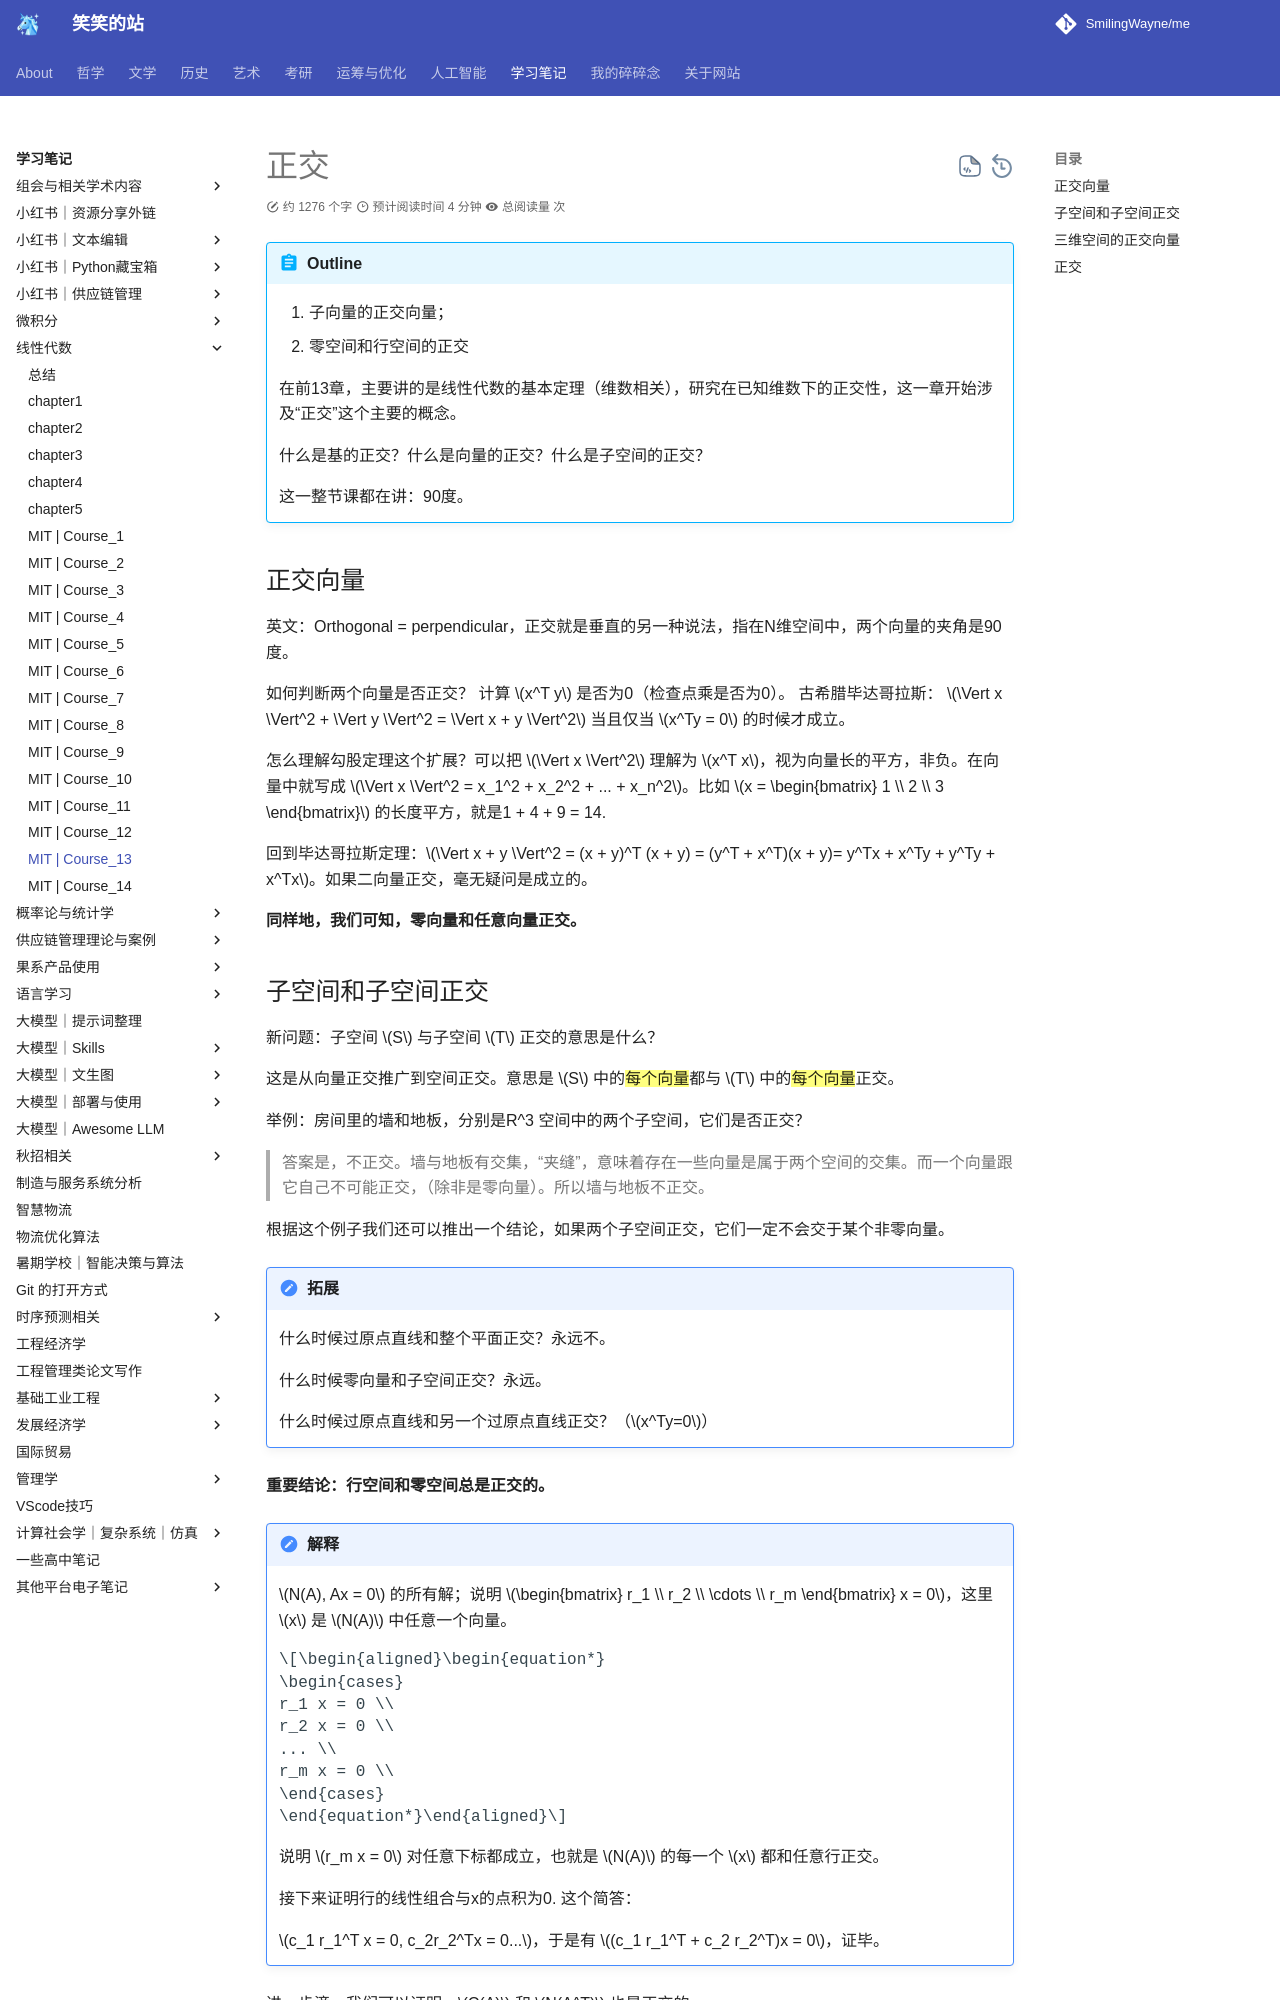

repository: SmilingWayne/me · page: Study/LinearAlgebra/MIT_course_13/index.html · generator: mkdocs

# 正交


!!! abstract "Outline"

    1. 子向量的正交向量；
    2. 零空间和行空间的正交

    在前13章，主要讲的是线性代数的基本定理（维数相关），研究在已知维数下的正交性，这一章开始涉及“正交”这个主要的概念。

    什么是基的正交？什么是向量的正交？什么是子空间的正交？

    这一整节课都在讲：90度。





## 正交向量

英文：Orthogonal = perpendicular，正交就是垂直的另一种说法，指在N维空间中，两个向量的夹角是90度。

如何判断两个向量是否正交？ 计算 $x^T y$ 是否为0（检查点乘是否为0）。 古希腊毕达哥拉斯： $\Vert x \Vert^2 + \Vert y \Vert^2 = \Vert x + y \Vert^2$ 当且仅当 $x^Ty = 0$ 的时候才成立。

怎么理解勾股定理这个扩展？可以把 $\Vert x \Vert^2$ 理解为 $x^T x$，视为向量长的平方，非负。在向量中就写成 $\Vert x \Vert^2 = x_1^2 + x_2^2 + ... + x_n^2$。比如 $x = \begin{bmatrix} 1 \\ 2 \\ 3 \end{bmatrix}$ 的长度平方，就是1 + 4 + 9 = 14.

回到毕达哥拉斯定理：$\Vert x + y \Vert^2 = (x + y)^T (x + y) = (y^T + x^T)(x + y)= y^Tx + x^Ty + y^Ty + x^Tx$。如果二向量正交，毫无疑问是成立的。

**同样地，我们可知，零向量和任意向量正交。**


## 子空间和子空间正交

新问题：子空间 $S$ 与子空间 $T$ 正交的意思是什么？

这是从向量正交推广到空间正交。意思是 $S$ 中的==每个向量==都与 $T$ 中的==每个向量==正交。

举例：房间里的墙和地板，分别是R^3 空间中的两个子空间，它们是否正交？

> 答案是，不正交。墙与地板有交集，“夹缝”，意味着存在一些向量是属于两个空间的交集。而一个向量跟它自己不可能正交，（除非是零向量）。所以墙与地板不正交。

根据这个例子我们还可以推出一个结论，如果两个子空间正交，它们一定不会交于某个非零向量。


!!! note "拓展"
    什么时候过原点直线和整个平面正交？永远不。

    什么时候零向量和子空间正交？永远。

    什么时候过原点直线和另一个过原点直线正交？（$x^Ty=0$）


**重要结论：行空间和零空间总是正交的。**

!!! note "解释"

    $N(A), Ax = 0$ 的所有解；说明 $\begin{bmatrix} r_1 \\ r_2 \\ \cdots \\ r_m \end{bmatrix} x = 0$，这里 $x$ 是 $N(A)$ 中任意一个向量。

    $$\begin{aligned}\begin{equation*}
    \begin{cases}
    r_1 x = 0 \\
    r_2 x = 0 \\
    ... \\
    r_m x = 0 \\
    \end{cases}
    \end{equation*}\end{aligned}$$

    说明 $r_m x = 0$ 对任意下标都成立，也就是 $N(A)$ 的每一个 $x$ 都和任意行正交。

    接下来证明行的线性组合与x的点积为0. 这个简答：
    
    $c_1 r_1^T x = 0, c_2r_2^Tx = 0...$，于是有 $(c_1 r_1^T + c_2 r_2^T)x = 0$，证毕。

进一步滴，我们可以证明，$C(A)$ 和 $N(A^T)$ 也是正交的。

> $A^T$ 的零空间是 $A^Ty = 0$中 $y$ 构成的子空间。$y$ 正交于 $A^T$ 的每一行，意思就是$y$正交于$A$的每一列，所以左零空间与列空间正交。

--------
